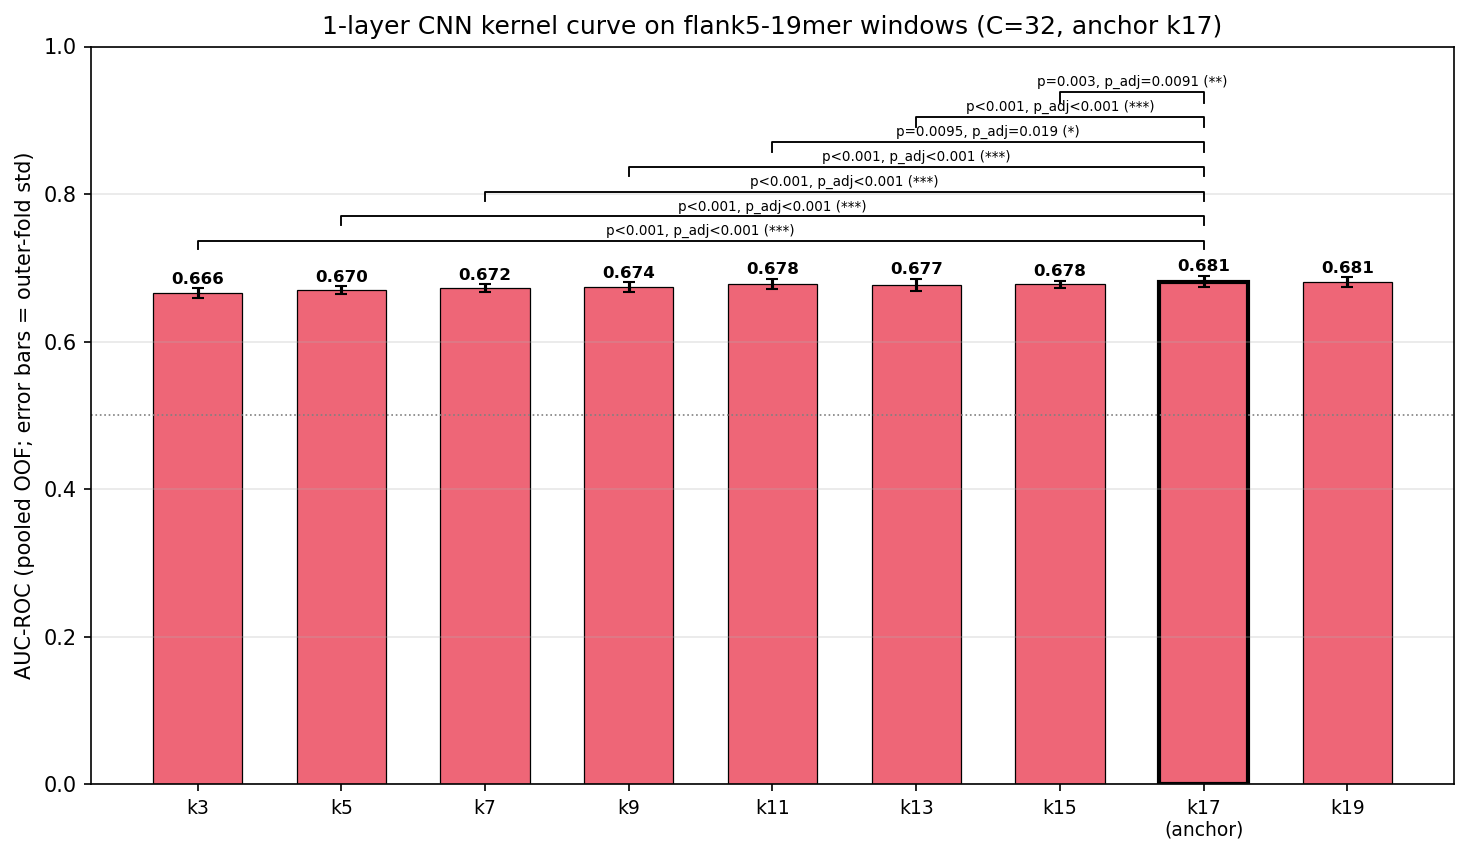

The file beside this chart, header and first rows:
kernel, model_key, pooled_auc, fold_std, anchor, file
3, cnn_simple, 0.6656, 0.006448, False, cv_results_cnn_simple_emb_esmc300m_win_p…
5, cnn_simple_k5, 0.6699, 0.005054, False, cv_results_cnn_simple_k5_emb_esmc300m_wi…
7, cnn_simple_k7, 0.6723, 0.005220, False, cv_results_cnn_simple_k7_emb_esmc300m_wi…
9, cnn_simple_k9, 0.6736, 0.006785, False, cv_results_cnn_simple_k9_emb_esmc300m_wi…
11, cnn_simple_k11, 0.6782, 0.006889, False, cv_results_cnn_simple_k11_emb_esmc300m_w…
13, cnn_simple_k13, 0.6767, 0.008490, False, cv_results_cnn_simple_k13_emb_esmc300m_w…
15, cnn_simple_k15, 0.678, 0.004618, False, cv_results_cnn_simple_k15_emb_esmc300m_w…
17, cnn_simple_k17, 0.6815, 0.007775, True, cv_results_cnn_simple_k17_emb_esmc300m_w…
19, cnn_simple_k19, 0.6809, 0.006283, False, cv_results_cnn_simple_k19_emb_esmc300m_w…
